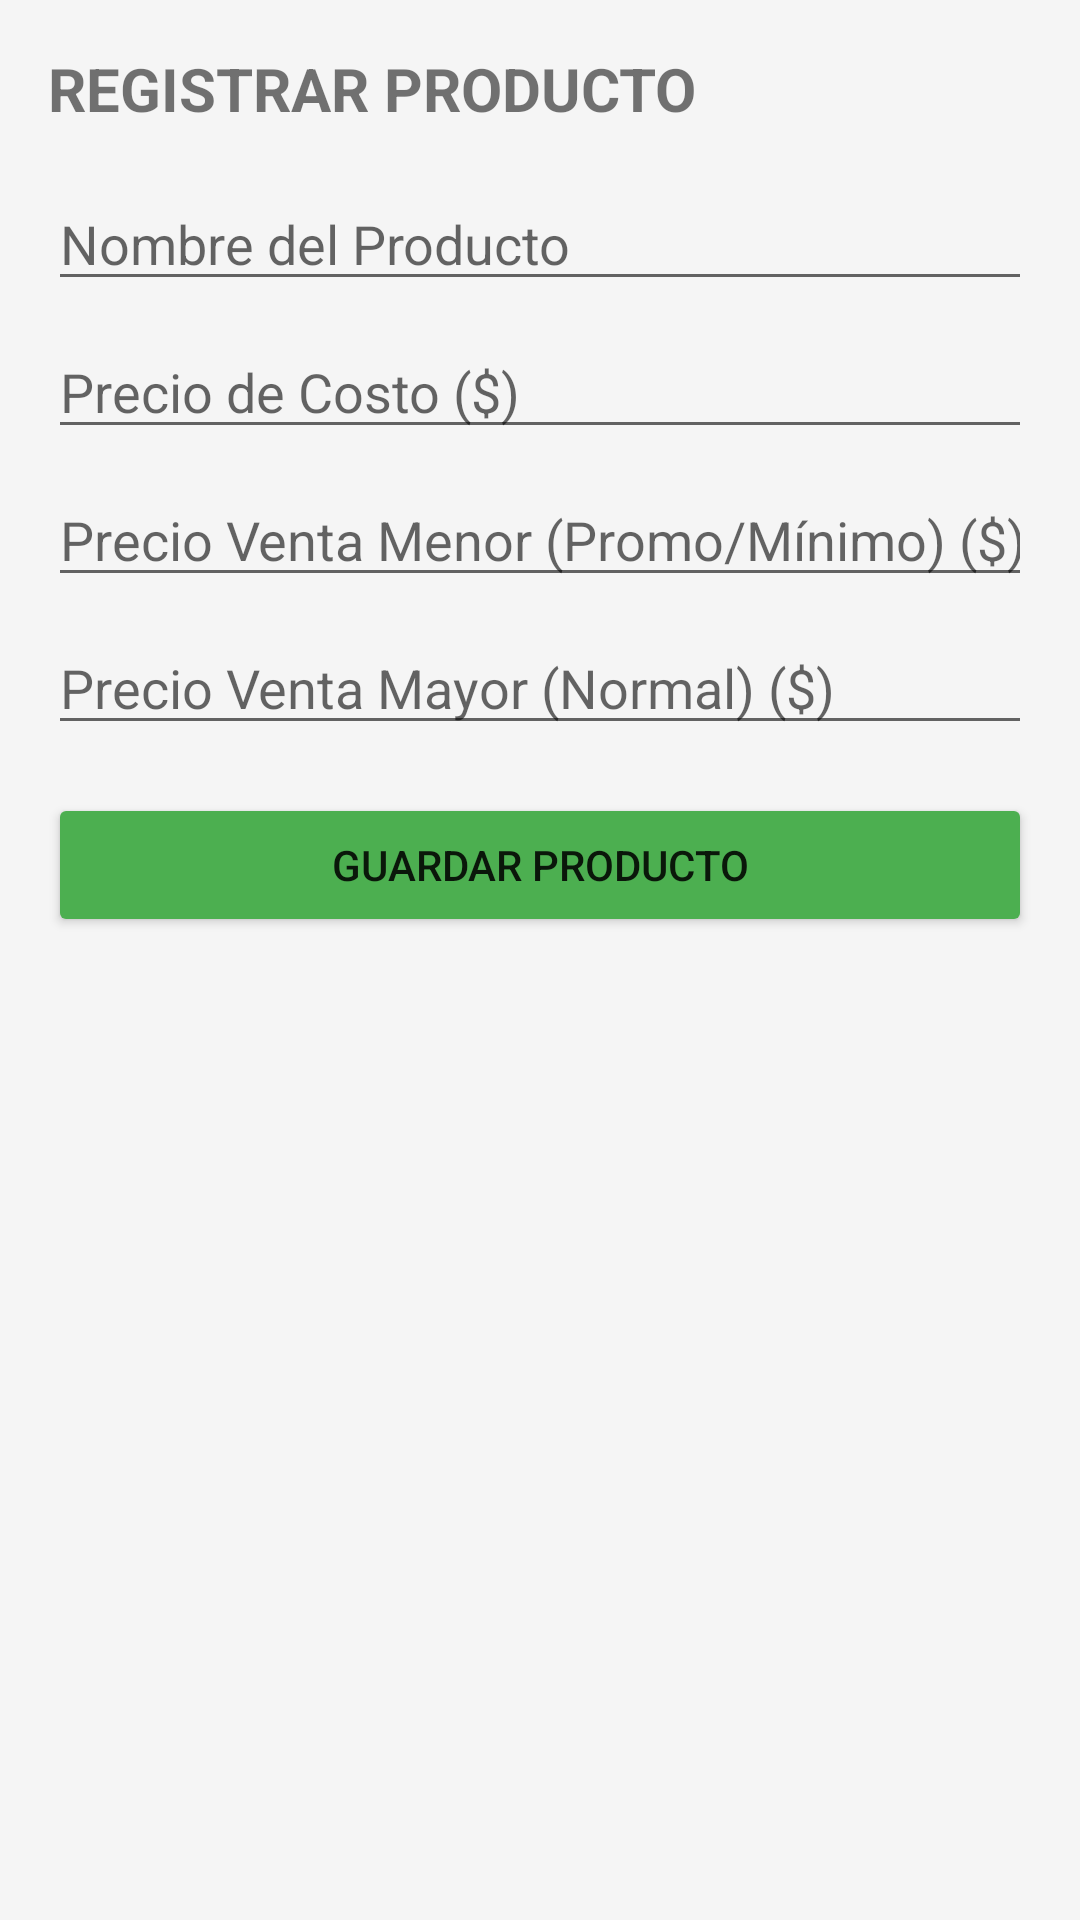

The Android layout XML behind this screen, and the referenced resources:
<!-- AndroidManifest.xml: application theme Theme.Gestor_v1 -->
<!-- res/layout/activity_producto.xml -->
<?xml version="1.0" encoding="utf-8"?>
<LinearLayout xmlns:android="http://schemas.android.com/apk/res/android"
    android:layout_width="match_parent"
    android:layout_height="match_parent"
    android:orientation="vertical"
    android:padding="16dp"
    android:background="#F5F5F5">

    <TextView
        android:layout_width="wrap_content"
        android:layout_height="wrap_content"
        android:text="REGISTRAR PRODUCTO"
        android:textSize="20sp"
        android:textStyle="bold"
        android:layout_marginBottom="16dp"/>

    <EditText
        android:id="@+id/etNombre"
        android:layout_width="match_parent"
        android:layout_height="wrap_content"
        android:hint="Nombre del Producto"
        android:layout_marginBottom="8dp"/>

    <EditText
        android:id="@+id/etPrecioCosto"
        android:layout_width="match_parent"
        android:layout_height="wrap_content"
        android:hint="Precio de Costo ($)"
        android:inputType="numberDecimal"
        android:layout_marginBottom="8dp"/>

    <EditText
        android:id="@+id/etPrecioVentaMenor"
        android:layout_width="match_parent"
        android:layout_height="wrap_content"
        android:hint="Precio Venta Menor (Promo/Mínimo) ($)"
        android:inputType="numberDecimal"
        android:layout_marginBottom="8dp"/>

    <EditText
        android:id="@+id/etPrecioVentaMayor"
        android:layout_width="match_parent"
        android:layout_height="wrap_content"
        android:hint="Precio Venta Mayor (Normal) ($)"
        android:inputType="numberDecimal"
        android:layout_marginBottom="16dp"/>

    <Button
        android:id="@+id/btnGuardar"
        android:layout_width="match_parent"
        android:layout_height="wrap_content"
        android:text="GUARDAR PRODUCTO"
        android:backgroundTint="#4CAF50"/>

</LinearLayout>
<!-- resources referenced by this layout -->
<resources>
  <style name="Theme.Gestor_v1" parent="Theme.MaterialComponents.DayNight.NoActionBar">
          
          <item name="colorPrimary">@color/purple_500</item>
          <item name="colorPrimaryVariant">@color/purple_700</item>
          <item name="colorOnPrimary">@color/white</item>
          
          <item name="colorSecondary">@color/teal_200</item>
          <item name="colorSecondaryVariant">@color/teal_700</item>
          <item name="colorOnSecondary">@color/black</item>
          
          <item name="android:statusBarColor">?attr/colorPrimaryVariant</item>
          
      </style>
  <!-- not gathered from this repository: default colours our renderer supplied (Android Studio template values) -->
  <color name="purple_500">#FF6200EE</color>
  <color name="purple_700">#FF3700B3</color>
  <color name="teal_200">#FF03DAC5</color>
  <color name="teal_700">#FF018786</color>
  <color name="black">#FF000000</color>
  <color name="white">#FFFFFFFF</color>
</resources>
